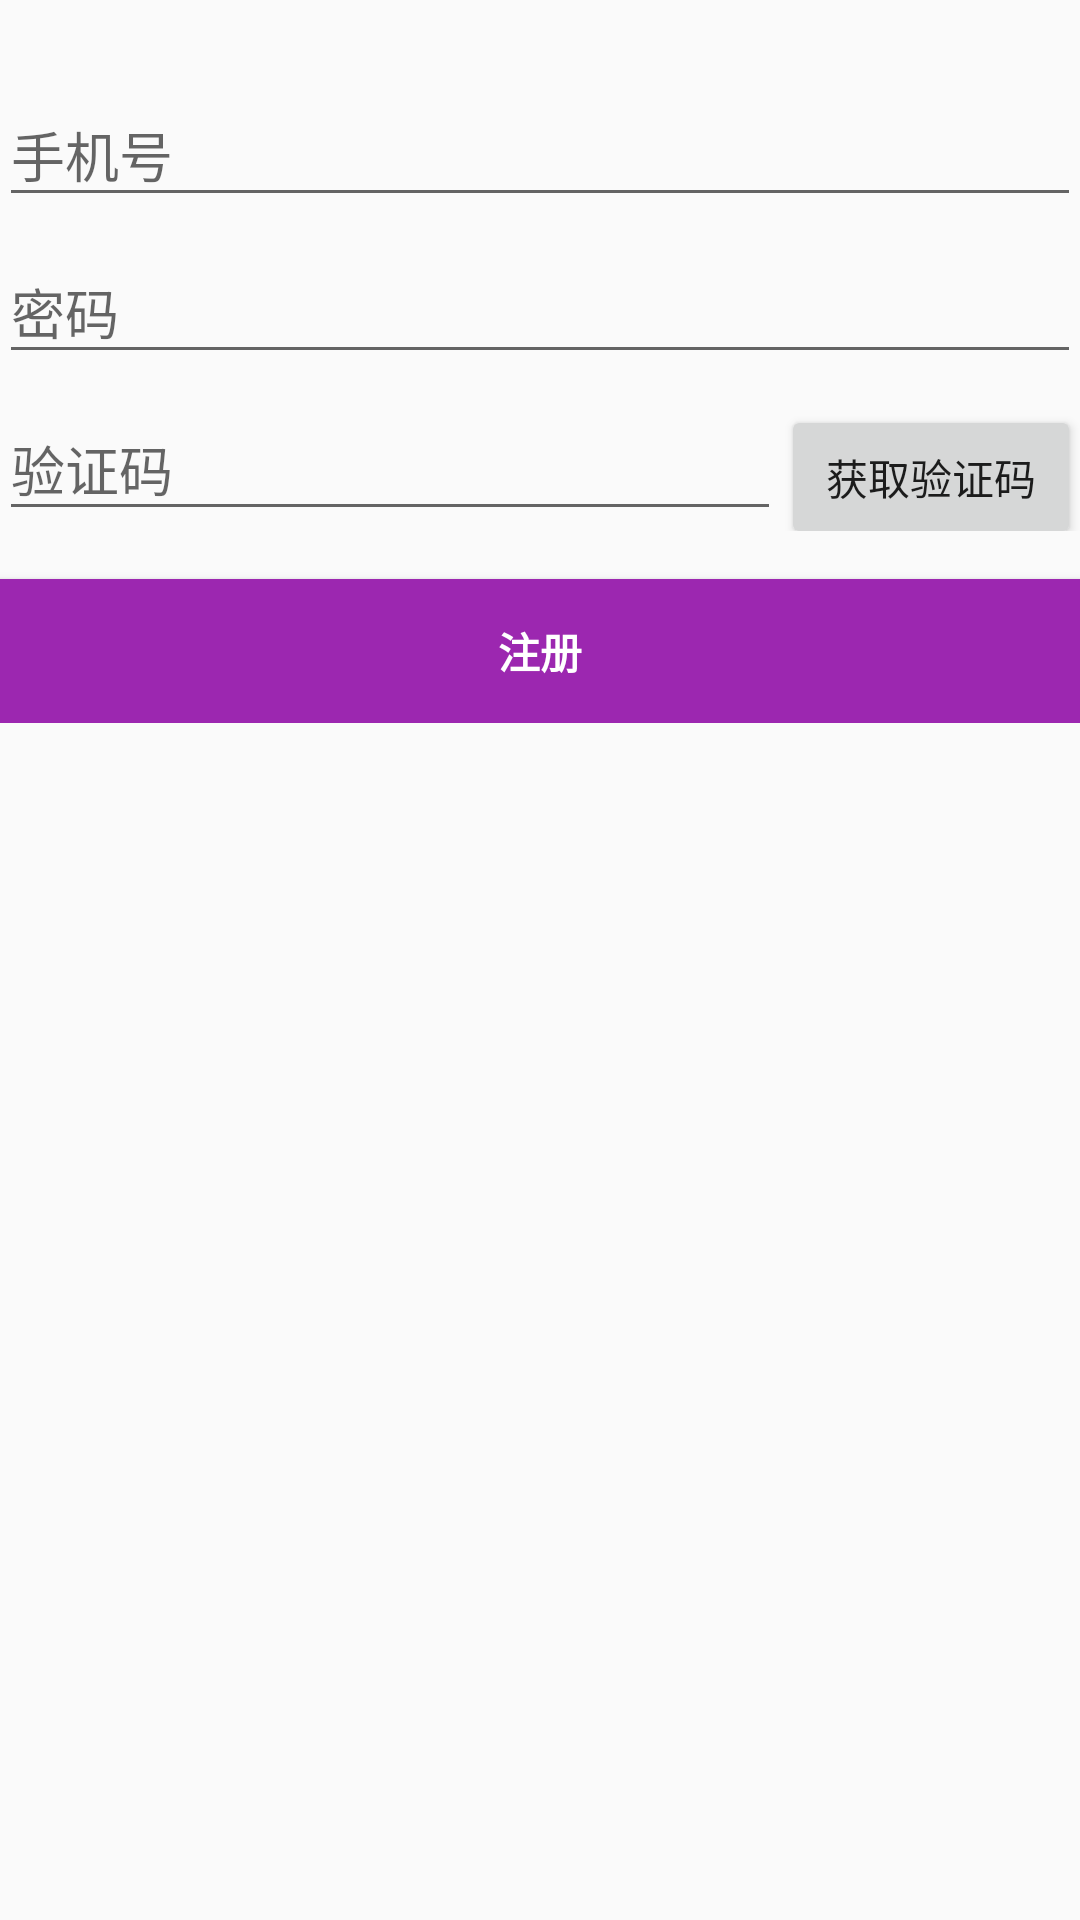

Layout XML and referenced resources for this Android screen:
<!-- AndroidManifest.xml: application theme AppTheme -->
<!-- res/layout/activity_regist.xml -->
<?xml version="1.0" encoding="utf-8"?>
<RelativeLayout xmlns:android="http://schemas.android.com/apk/res/android"
    xmlns:tools="http://schemas.android.com/tools"
    android:layout_width="match_parent"
    android:layout_height="match_parent"
    android:paddingBottom="@dimen/activity_vertical_margin"
    android:paddingLeft="@dimen/activity_horizontal_margin"
    android:paddingRight="@dimen/activity_horizontal_margin"
    android:paddingTop="@dimen/activity_vertical_margin"
    tools:context="com.example.wow.RegistActivity">
    
    <ProgressBar
        android:id="@+id/regist_progress"
        style="?android:attr/progressBarStyleLarge"
        android:layout_width="wrap_content"
        android:layout_height="wrap_content"
        android:layout_marginBottom="8dp"
        android:visibility="gone" />
    <LinearLayout
        android:id="@+id/email_regist_form"
        android:layout_width="match_parent"
        android:layout_height="wrap_content"
        android:orientation="vertical">

        <android.support.design.widget.TextInputLayout
            android:layout_width="match_parent"
            android:layout_marginTop="20dp"
            android:layout_height="wrap_content">

            <EditText
                android:id="@+id/regist_phone"
                android:layout_width="match_parent"
                android:layout_height="wrap_content"
                android:hint="@string/prompt_email"
                android:inputType="textEmailAddress"
                android:maxLines="1"
                android:singleLine="true" />

        </android.support.design.widget.TextInputLayout>

        <android.support.design.widget.TextInputLayout
            android:layout_width="match_parent"
            android:layout_height="wrap_content">

            <EditText
                android:id="@+id/regist_password"
                android:layout_width="match_parent"
                android:layout_height="wrap_content"
                android:hint="@string/prompt_password"
                android:imeActionId="@+id/regist"
                android:imeActionLabel="@string/action_sign_in_short"
                android:imeOptions="actionUnspecified"
                android:inputType="textPassword"
                android:maxLines="1"
                android:singleLine="true" />

        </android.support.design.widget.TextInputLayout>
        <LinearLayout
            android:layout_width="match_parent"
            android:orientation="horizontal"
            android:layout_height="wrap_content">
            <android.support.design.widget.TextInputLayout
                android:layout_width="0dp"
                android:layout_weight="1"
                android:layout_height="wrap_content">

                <EditText
                    android:id="@+id/regist_confirm"
                    android:layout_width="match_parent"
                    android:layout_height="wrap_content"
                    android:hint="验证码"
                    android:imeActionId="@+id/confirm"
                    android:imeActionLabel="@string/action_regist"
                    android:imeOptions="actionUnspecified"
                    android:inputType="number"
                    android:maxLines="1"
                    android:singleLine="true" />

            </android.support.design.widget.TextInputLayout>

            <Button
                android:layout_width="100dp"
                android:layout_height="wrap_content"
                android:text="获取验证码"
                android:id="@+id/btn_get_confirm" />
        </LinearLayout>


        <Button
            android:id="@+id/btn_regist_action"
            style="?android:textAppearanceSmall"
            android:layout_width="match_parent"
            android:layout_height="wrap_content"
            android:background="@color/colorPrimary"
            android:layout_marginTop="16dp"
            android:textColor="@color/white"
            android:text="@string/action_regist"
            android:textStyle="bold" />

    </LinearLayout>
</RelativeLayout>
<!-- resources referenced by this layout -->
<resources>
  <color name="colorPrimary">#9c27b0</color>
  <color name="white">#ffffff</color>
  <string name="action_regist">注册</string>
  <string name="action_sign_in_short">登录</string>
  <string name="prompt_email">手机号</string>
  <string name="prompt_password">密码</string>
  <style name="AppTheme" parent="Theme.AppCompat.Light.DarkActionBar">
          
          <item name="colorPrimary">@color/colorPrimary</item>
          <item name="colorPrimaryDark">@color/colorPrimaryDark</item>
          <item name="colorAccent">@color/colorAccent</item>
          <item name="android:textViewStyle">@color/black</item>
      </style>
  <color name="colorPrimaryDark">#7b1fa2</color>
  <color name="colorAccent">#8bc34a </color>
  <color name="black">#ff000000</color>
</resources>
